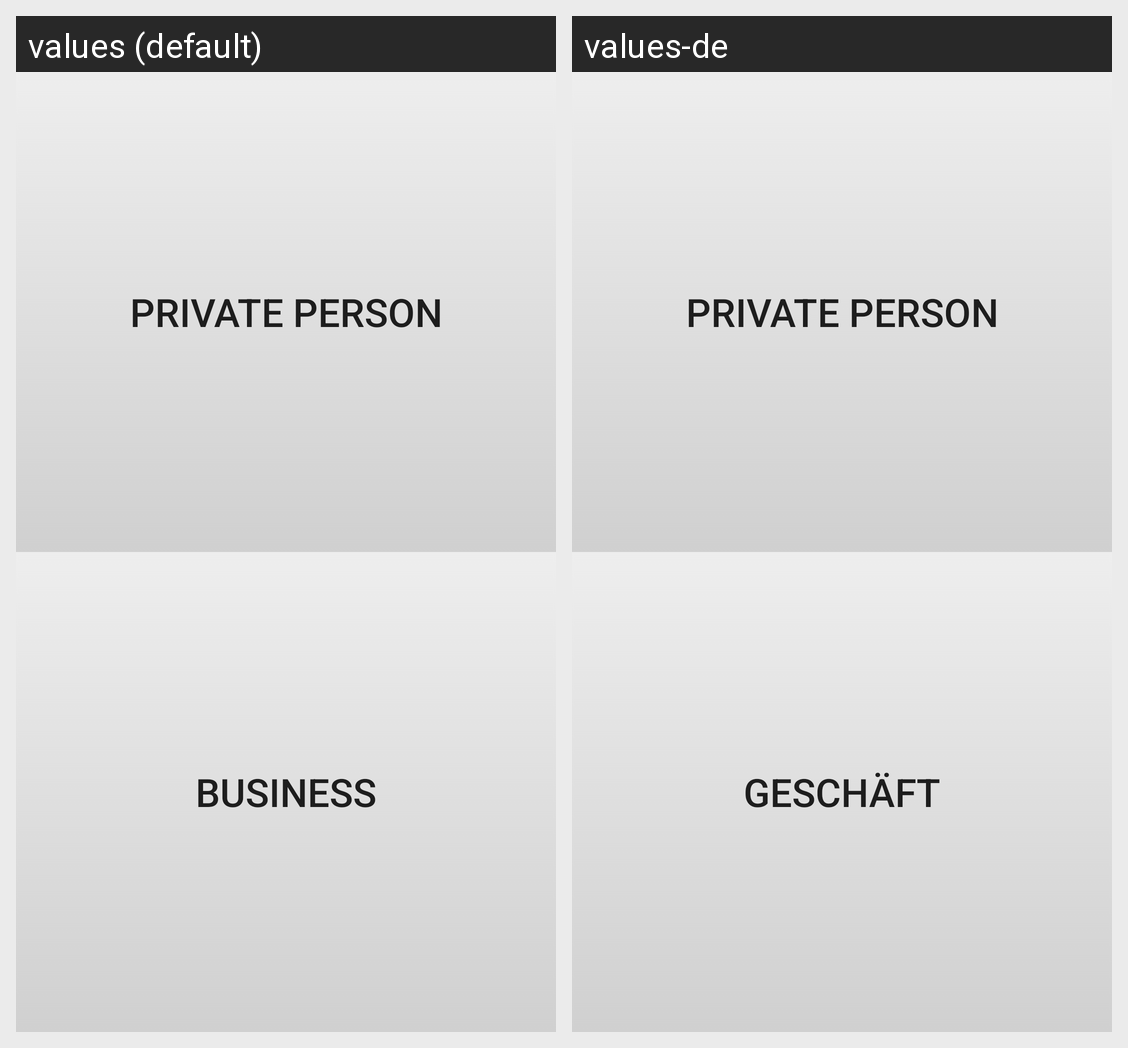

This grid shows one Android layout under two languages. Give, for every string resource on the screen, its name, the default text and each shown locale's text.
Android screen res/layout/activity_choose.xml rendered under 2 locales, left to right: values (default), values-de. Device: Nexus 5 (rendered at 1080×1920; each locale shown at half size, 540×960, under a caption strip naming it); theme AppTheme.
Strings drawn on this screen, with the default value and each locale's value (text and hints the layout hard-codes, and strings that could not be matched under every locale, appear in the picture but are not listed):

private_person
  values: Private person
  values-de: Private Person

business
  values: Business
  values-de: Geschäft
